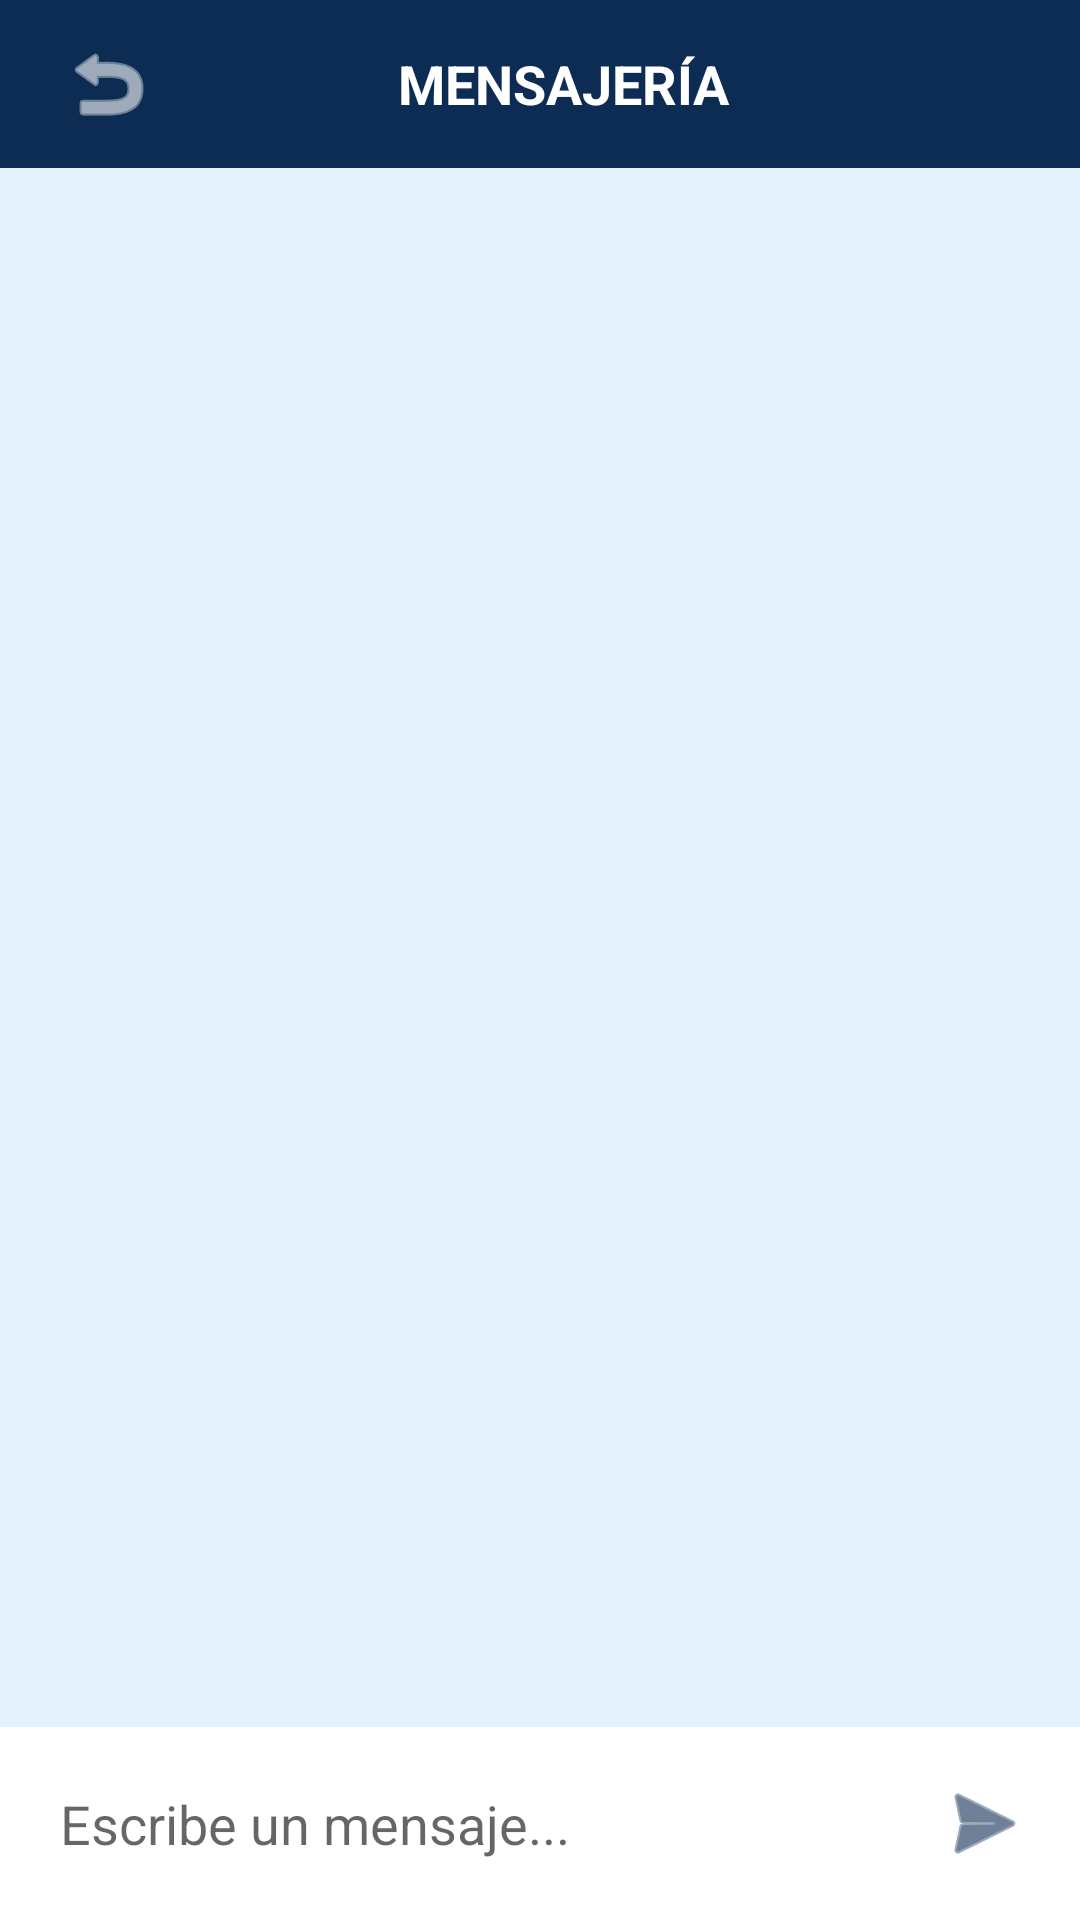

Write the Android layout XML for this screen, with the resource values it uses.
<!-- AndroidManifest.xml: application theme Theme.UPNFit -->
<!-- res/layout/activity_mensajeria.xml -->
<?xml version="1.0" encoding="utf-8"?>
<LinearLayout xmlns:android="http://schemas.android.com/apk/res/android"
    xmlns:app="http://schemas.android.com/apk/res-auto"
    android:id="@+id/main"
    android:layout_width="match_parent"
    android:layout_height="match_parent"
    android:background="@color/azulino_claro"
    android:orientation="vertical">

    <androidx.appcompat.widget.Toolbar
        android:id="@+id/toolbarMensajeria"
        android:layout_width="match_parent"
        android:layout_height="?attr/actionBarSize"
        android:background="@color/azul_marino">

        <RelativeLayout
            android:layout_width="match_parent"
            android:layout_height="wrap_content">

            <ImageButton
                android:id="@+id/btnBackMensajeria"
                android:layout_width="40dp"
                android:layout_height="40dp"
                android:background="?attr/selectableItemBackgroundBorderless"
                android:src="@android:drawable/ic_menu_revert"
                app:tint="@color/white" />

            <TextView
                android:id="@+id/tvTituloMensajeria"
                android:layout_width="wrap_content"
                android:layout_height="wrap_content"
                android:layout_centerInParent="true"
                android:text="MENSAJERÍA"
                android:textColor="@color/white"
                android:textSize="18sp"
                android:textStyle="bold" />
        </RelativeLayout>
    </androidx.appcompat.widget.Toolbar>

    <androidx.recyclerview.widget.RecyclerView
        android:id="@+id/rvMensajes"
        android:layout_width="match_parent"
        android:layout_height="0dp"
        android:layout_weight="1"
        android:padding="8dp" />

    <LinearLayout
        android:layout_width="match_parent"
        android:layout_height="wrap_content"
        android:background="@color/white"
        android:orientation="horizontal"
        android:padding="8dp">

        <EditText
            android:id="@+id/etMensaje"
            android:layout_width="0dp"
            android:layout_height="wrap_content"
            android:layout_weight="1"
            android:hint="Escribe un mensaje..."
            android:padding="12dp"
            android:background="@null" />

        <ImageButton
            android:id="@+id/btnEnviarMensaje"
            android:layout_width="48dp"
            android:layout_height="48dp"
            android:background="?attr/selectableItemBackgroundBorderless"
            android:src="@android:drawable/ic_menu_send"
            app:tint="@color/azul_marino" />
    </LinearLayout>

</LinearLayout>
<!-- resources referenced by this layout -->
<resources>
  <color name="azul_marino">#0D2C54</color>
  <color name="azulino_claro">#E3F2FD</color>
  <color name="white">#FFFFFF</color>
  <style name="Theme.UPNFit" parent="Theme.MaterialComponents.DayNight.NoActionBar">
          
          <item name="colorPrimary">@color/purple_500</item>
          <item name="colorPrimaryVariant">@color/purple_700</item>
          <item name="colorOnPrimary">@color/white</item>
          
          <item name="colorSecondary">@color/teal_200</item>
          <item name="colorSecondaryVariant">@color/teal_700</item>
          <item name="colorOnSecondary">@color/black</item>
          
          <item name="android:statusBarColor">?attr/colorPrimaryVariant</item>
          
      </style>
  <color name="purple_500">#FF6200EE</color>
  <color name="purple_700">#FF3700B3</color>
  <color name="teal_200">#FF03DAC5</color>
  <color name="teal_700">#FF018786</color>
  <color name="black">#FF000000</color>
</resources>
